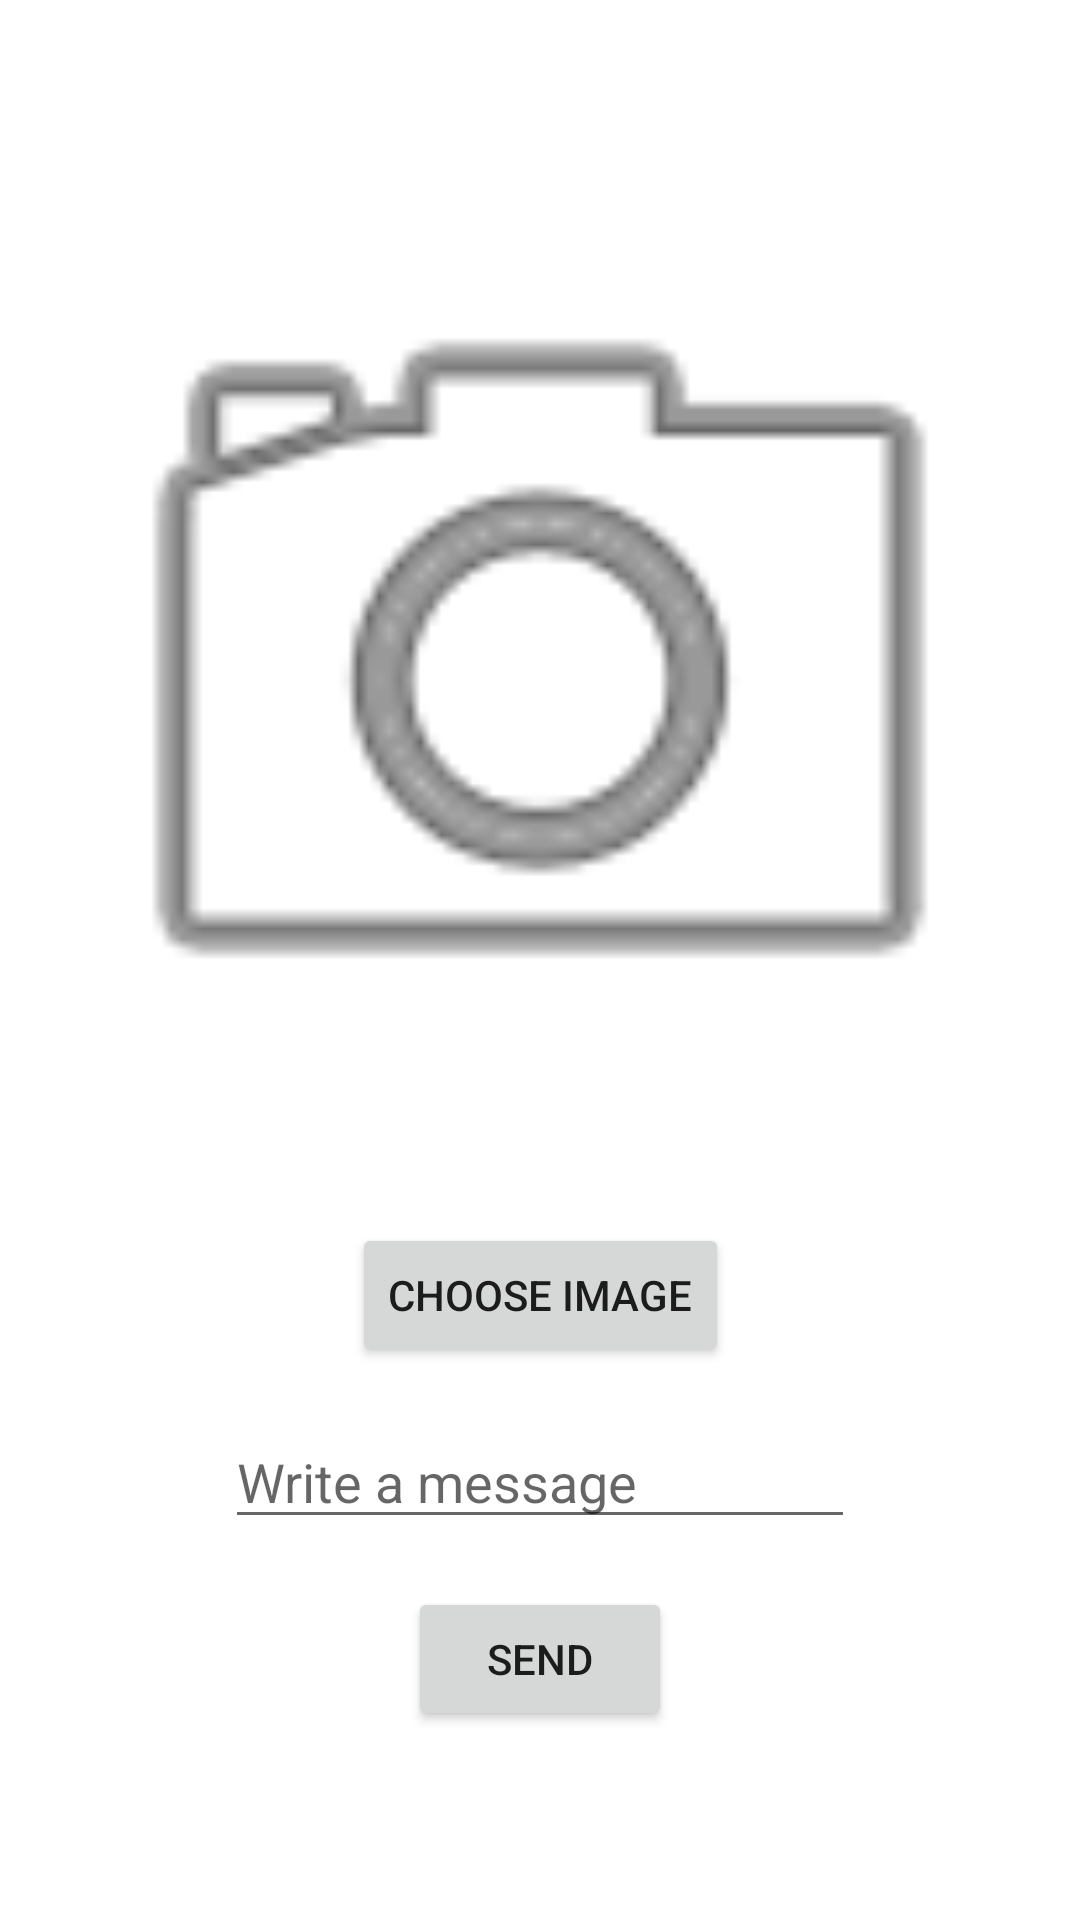

Android layout source for this screen:
<!-- AndroidManifest.xml: application theme Theme.ImageSharingNetwork -->
<!-- res/layout/activity_send_image.xml -->
<?xml version="1.0" encoding="utf-8"?>
<androidx.constraintlayout.widget.ConstraintLayout xmlns:android="http://schemas.android.com/apk/res/android"
    xmlns:app="http://schemas.android.com/apk/res-auto"
    xmlns:tools="http://schemas.android.com/tools"
    android:layout_width="match_parent"
    android:layout_height="match_parent"
    tools:context=".SendImageActivity">

    <ImageView
        android:id="@+id/imageView"
        android:layout_width="332dp"
        android:layout_height="332dp"
        app:layout_constraintBottom_toBottomOf="parent"
        app:layout_constraintEnd_toEndOf="parent"
        app:layout_constraintHorizontal_bias="0.5"
        app:layout_constraintStart_toStartOf="parent"
        app:layout_constraintTop_toTopOf="parent"
        app:layout_constraintVertical_bias="0.18"
        app:srcCompat="@android:drawable/ic_menu_camera" />

    <Button
        android:id="@+id/chooseImageButton"
        android:layout_width="wrap_content"
        android:layout_height="wrap_content"
        android:onClick="chooseImageClicked"
        android:text="Choose Image"
        app:layout_constraintBottom_toBottomOf="parent"
        app:layout_constraintEnd_toEndOf="parent"
        app:layout_constraintHorizontal_bias="0.5"
        app:layout_constraintStart_toStartOf="parent"
        app:layout_constraintTop_toBottomOf="@+id/imageView"
        app:layout_constraintVertical_bias="0.100000024" />

    <EditText
        android:id="@+id/messageTextView"
        android:layout_width="wrap_content"
        android:layout_height="wrap_content"
        android:layout_marginTop="16dp"
        android:ems="10"
        android:hint="Write a message"
        android:inputType="textPersonName"
        app:layout_constraintBottom_toBottomOf="parent"
        app:layout_constraintEnd_toEndOf="parent"
        app:layout_constraintStart_toStartOf="parent"
        app:layout_constraintTop_toBottomOf="@+id/chooseImageButton"
        app:layout_constraintVertical_bias="0.0" />

    <Button
        android:id="@+id/sendButton"
        android:layout_width="wrap_content"
        android:layout_height="wrap_content"
        android:layout_marginTop="16dp"
        android:onClick="sendClicked"
        android:text="Send"
        app:layout_constraintEnd_toEndOf="parent"
        app:layout_constraintStart_toStartOf="parent"
        app:layout_constraintTop_toBottomOf="@+id/messageTextView" />
</androidx.constraintlayout.widget.ConstraintLayout>
<!-- resources referenced by this layout -->
<resources>
  <style name="Theme.ImageSharingNetwork" parent="Theme.MaterialComponents.DayNight.DarkActionBar">
          
          <item name="colorPrimary">@color/purple_500</item>
          <item name="colorPrimaryVariant">@color/purple_700</item>
          <item name="colorOnPrimary">@color/white</item>
          
          <item name="colorSecondary">@color/teal_200</item>
          <item name="colorSecondaryVariant">@color/teal_700</item>
          <item name="colorOnSecondary">@color/black</item>
          
          <item name="android:statusBarColor" tools:targetApi="l">?attr/colorPrimaryVariant</item>
          
      </style>
  <!-- not gathered from this repository: default colours our renderer supplied (Android Studio template values) -->
  <color name="purple_500">#FF6200EE</color>
  <color name="purple_700">#FF3700B3</color>
  <color name="teal_200">#FF03DAC5</color>
  <color name="teal_700">#FF018786</color>
  <color name="black">#FF000000</color>
  <color name="white">#FFFFFFFF</color>
</resources>
